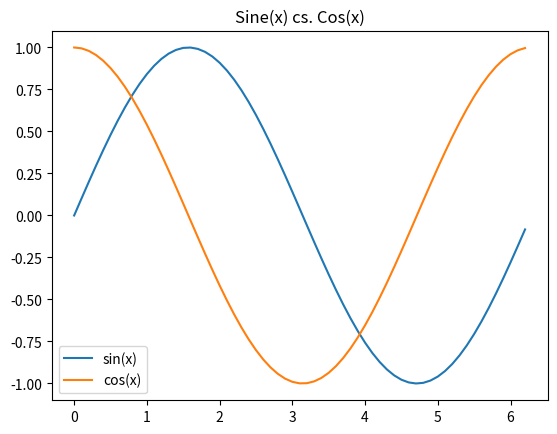

Python code for this plot:
import matplotlib.pyplot as plt
import numpy as np

x = np.arange(0, 2*np.pi, 0.1)
y = np.sin(x)
x2 = np.arange(0, 2*np.pi, 0.1)
y2 = np.cos(x)


plt.plot(x, y, label = "sin(x)")
plt.plot(x2, y2, label = "cos(x)")

plt.title("Sine(x) cs. Cos(x)")
plt.legend()

plt.show()